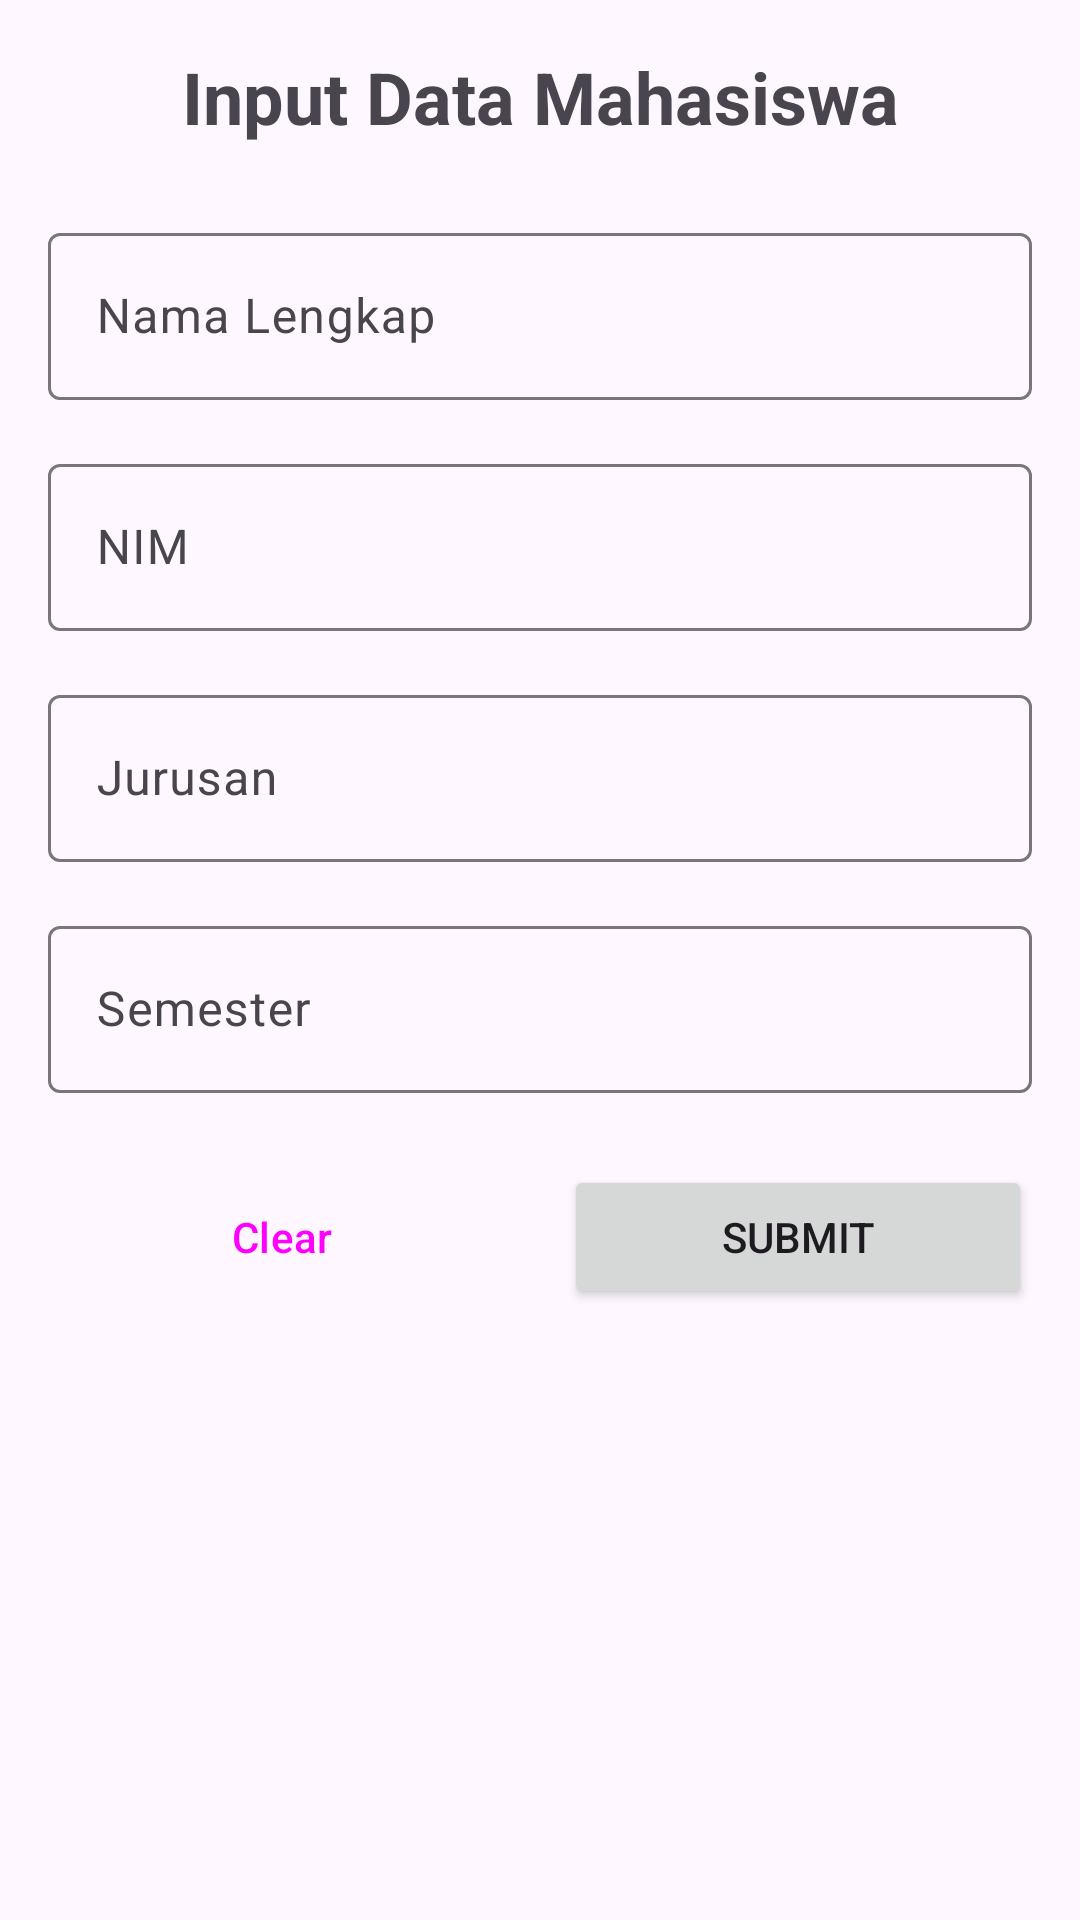

This screen was rendered from an Android layout file. Write that file and the resources it references.
<!-- AndroidManifest.xml: application theme Theme.BelajarTTS3 -->
<!-- res/layout/fragment_input.xml -->
<?xml version="1.0" encoding="utf-8"?>
<ScrollView xmlns:android="http://schemas.android.com/apk/res/android"
    android:layout_width="match_parent"
    android:layout_height="match_parent"
    android:padding="16dp">

    <LinearLayout
        android:layout_width="match_parent"
        android:layout_height="wrap_content"
        android:orientation="vertical">

        <TextView
            android:layout_width="match_parent"
            android:layout_height="wrap_content"
            android:text="Input Data Mahasiswa"
            android:textSize="24sp"
            android:textStyle="bold"
            android:gravity="center"
            android:layout_marginBottom="24dp" />

        <com.google.android.material.textfield.TextInputLayout
            android:layout_width="match_parent"
            android:layout_height="wrap_content"
            android:layout_marginBottom="16dp"
            android:hint="Nama Lengkap">

            <com.google.android.material.textfield.TextInputEditText
                android:id="@+id/et_name"
                android:layout_width="match_parent"
                android:layout_height="wrap_content"
                android:inputType="textPersonName" />

        </com.google.android.material.textfield.TextInputLayout>

        <com.google.android.material.textfield.TextInputLayout
            android:layout_width="match_parent"
            android:layout_height="wrap_content"
            android:layout_marginBottom="16dp"
            android:hint="NIM">

            <com.google.android.material.textfield.TextInputEditText
                android:id="@+id/et_nim"
                android:layout_width="match_parent"
                android:layout_height="wrap_content"
                android:inputType="number" />

        </com.google.android.material.textfield.TextInputLayout>

        <com.google.android.material.textfield.TextInputLayout
            android:layout_width="match_parent"
            android:layout_height="wrap_content"
            android:layout_marginBottom="16dp"
            android:hint="Jurusan">

            <com.google.android.material.textfield.TextInputEditText
                android:id="@+id/et_jurusan"
                android:layout_width="match_parent"
                android:layout_height="wrap_content"
                android:inputType="text" />

        </com.google.android.material.textfield.TextInputLayout>

        <com.google.android.material.textfield.TextInputLayout
            android:layout_width="match_parent"
            android:layout_height="wrap_content"
            android:layout_marginBottom="24dp"
            android:hint="Semester">

            <com.google.android.material.textfield.TextInputEditText
                android:id="@+id/et_semester"
                android:layout_width="match_parent"
                android:layout_height="wrap_content"
                android:inputType="number" />

        </com.google.android.material.textfield.TextInputLayout>

        <LinearLayout
            android:layout_width="match_parent"
            android:layout_height="wrap_content"
            android:orientation="horizontal"
            android:gravity="center">

            <Button
                android:id="@+id/btn_clear"
                android:layout_width="0dp"
                android:layout_height="wrap_content"
                android:layout_weight="1"
                android:layout_marginEnd="8dp"
                android:text="Clear"
                style="@style/Widget.Material3.Button.OutlinedButton" />

            <Button
                android:id="@+id/btn_submit"
                android:layout_width="0dp"
                android:layout_height="wrap_content"
                android:layout_weight="1"
                android:layout_marginStart="8dp"
                android:text="Submit" />

        </LinearLayout>

    </LinearLayout>

</ScrollView>
<!-- resources referenced by this layout -->
<resources>
  <style name="Theme.BelajarTTS3" parent="Base.Theme.BelajarTTS3" />
  <style name="Base.Theme.BelajarTTS3" parent="Theme.Material3.DayNight.NoActionBar">
          
          
          <item name="colorPrimary">@color/blue_primary</item>
          <item name="colorPrimaryVariant">@color/blue_dark</item>
          <item name="colorOnPrimary">@color/white</item>
          <item name="colorSecondary">@color/teal_200</item>
          <item name="colorSecondaryVariant">@color/teal_700</item>
          <item name="colorOnSecondary">@color/black</item>
          <item name="android:statusBarColor">?attr/colorPrimaryVariant</item>
      </style>
  <color name="blue_primary">#FF2196F3</color>
  <color name="blue_dark">#FF1976D2</color>
  <color name="white">#FFFFFFFF</color>
  <color name="teal_200">#FF03DAC5</color>
  <color name="teal_700">#FF018786</color>
  <color name="black">#FF000000</color>
</resources>
